Run: headless pygame with SDL's dummy video driver; simulated clock (each Clock.tick advances the game by its frame time, no real sleeping); random seed 0; keys injected as events and as key.get_pressed() state; no mouse input; restart key SPACE tapped at the start of phases 3 and 4.
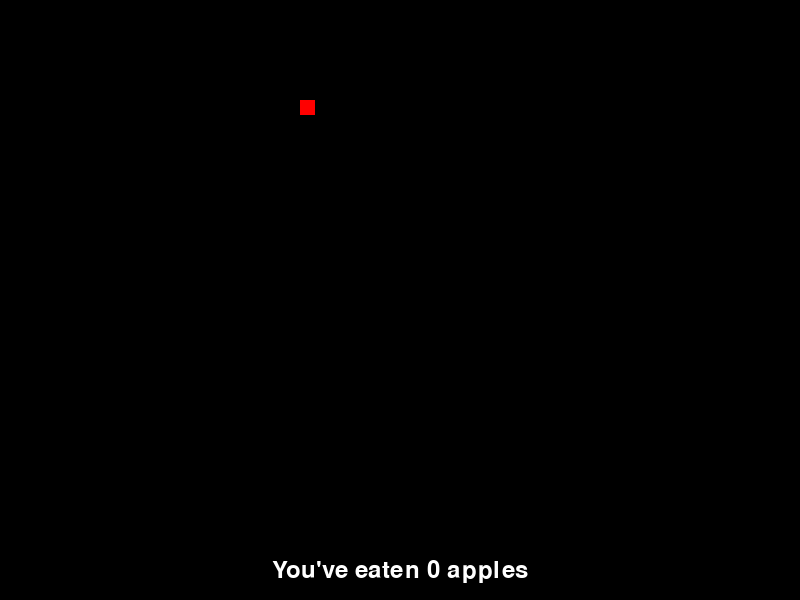
Frame 1 of 4 · flips 1–60 · no input
Frame 2 of 4 · flips 61–180 · tapped SPACE, RETURN · held RIGHT (→), D · screen unchanged from frame 1, image omitted
Frame 3 of 4 · flips 181–300 · tapped SPACE · held DOWN (↓), S · screen unchanged from frame 2, image omitted
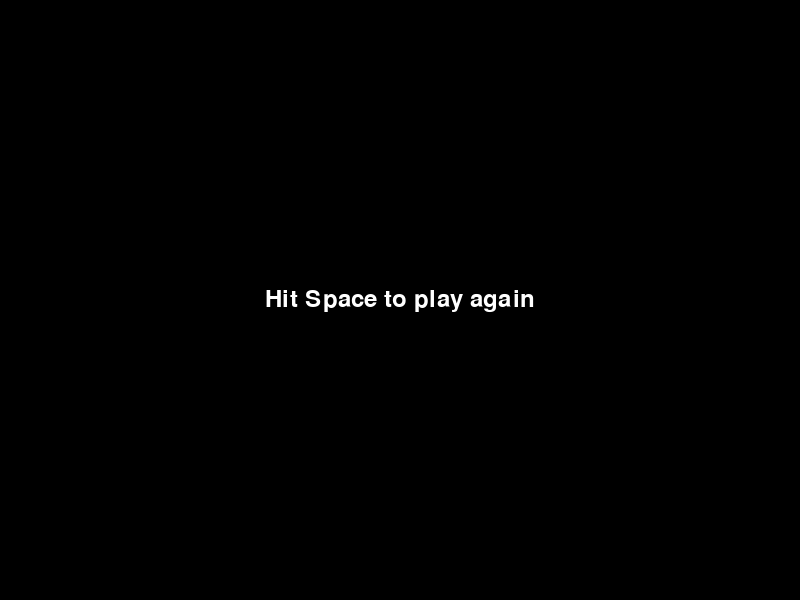
Frame 4 of 4 · flips 301–420 · tapped SPACE · held LEFT (←), A, UP (↑), W

The pygame program that drew these frames:

"""
 Simple snake example.

 Sample Python/Pygame Programs
 Simpson College Computer Science
 http://programarcadegames.com/
 http://simpson.edu/computer-science/

"""

import pygame
import random
from pygame.locals import *

# Call this function so the Pygame library can initialize itself
pygame.init()
# --- Globals ---
# Colors
BLACK = (0, 0, 0)
WHITE = (255, 255, 255)
RED = (255, 0, 0)

# Set the width and height of each snake segment
segment_width = 15
segment_height = 15
# Margin between each segment
segment_margin = 3

default_font = pygame.font.get_default_font()
font = pygame.font.Font(default_font, 24)


class Segment(pygame.sprite.Sprite):
    """ Class to represent one segment of the snake. """

    # -- Methods
    # Constructor function
    def __init__(self, x, y):
        # Call the parent's constructor
        super().__init__()

        # Set height, width
        self.image = pygame.Surface([segment_width, segment_height])
        self.image.fill(WHITE)

        # Make our top-left corner the passed-in location.
        self.rect = self.image.get_rect()
        self.rect.x = x
        self.rect.y = y


class Apple(pygame.sprite.Sprite):

    def __init__(self, x=None, y=None):
        super().__init__
        self.image = pygame.Surface([segment_width, segment_height])
        self.image.fill(RED)
        self.rect = self.image.get_rect()
        self.rect.x = x if x else random.randint(50, screen_width - segment_width)
        self.rect.y = y if y else random.randint(50, screen_height - segment_height)

# Create an 800x600 sized screen
screen_width = 800
screen_height = 600
screen = pygame.display.set_mode([screen_width, screen_height])

# Set the title of the window
pygame.display.set_caption('Snake Example')


def game_loop():
    # Set initial speed
    x_change = segment_width + segment_margin
    y_change = 0

    segments_list = pygame.sprite.Group()

    # Create an initial snake
    snake_segments = []
    head_segment = Segment(250 - (segment_width + segment_margin), 30)
    for i in range(1, 15):
        x = 250 - (segment_width + segment_margin) * i
        y = 30
        segment = Segment(x, y)
        snake_segments.append(segment)
        segments_list.add(segment)
    apple = Apple(300, 100)
    clock = pygame.time.Clock()
    apples_eaten = 0
    done = False
    while not done:

        for event in pygame.event.get():
            if event.type == pygame.QUIT:
                done = True
            # Set the speed based on the key pressed
            # We want the speed to be enough that we move a full
            # segment, plus the margin.
            if event.type == pygame.KEYDOWN:
                if event.key == pygame.K_LEFT:
                    x_change = (segment_width + segment_margin) * -1
                    y_change = 0
                if event.key == pygame.K_RIGHT:
                    x_change = (segment_width + segment_margin)
                    y_change = 0
                if event.key == pygame.K_UP:
                    x_change = 0
                    y_change = (segment_height + segment_margin) * -1
                if event.key == pygame.K_DOWN:
                    x_change = 0
                    y_change = (segment_height + segment_margin)

        # Get rid of last segment of the snake
        # .pop() command removes last item in list
        old_segment = snake_segments.pop()
        segments_list.remove(old_segment)

        # Figure out where new segment will be
        old_head = head_segment

        x = old_head.rect.x + x_change
        y = old_head.rect.y + y_change
        head_segment = Segment(x, y)
        # Insert new segment into the list
        snake_segments.insert(0, old_head)
        segments_list.add(old_head)

        if pygame.sprite.spritecollideany(head_segment, segments_list):
            done = True

        if pygame.sprite.collide_rect(head_segment, apple):
            apples_eaten = apples_eaten + 1
            x = snake_segments[-1].rect.x - (segment_width + segment_margin)
            y = snake_segments[-1].rect.y
            new_tail_segment = Segment(x, y)
            snake_segments.append(new_tail_segment)
            segments_list.add(new_tail_segment)
            apple = Apple()

        screen.fill(BLACK)
        # display the number of apples eaten
        text_str = "You've eaten {} apples".format(apples_eaten)
        text = font.render(text_str, True, (255, 255, 255), None)
        text_rect = text.get_rect()
        text_rect.center = (400, 570)
        segments_list.draw(screen)
        screen.blit(head_segment.image, head_segment.rect)
        screen.blit(apple.image, apple.rect)
        screen.blit(text, text_rect)

        # Flip screen
        pygame.display.flip()

        # Pause
        clock.tick(15)


def display_replay_screen():
    play_again_text = font.render("Hit Space to play again", True, (255, 255, 255), None)
    text_rect = play_again_text.get_rect()
    text_rect.center = (400, 300)
    while True:
        for event in pygame.event.get():
            if event.type == QUIT:
                return True
            if event.type == KEYDOWN:
                if event.key == K_SPACE:
                    return False
        screen.fill((0, 0, 0))
        screen.blit(play_again_text, text_rect)
        pygame.display.flip()


game_over = False
while not game_over:
    game_loop()
    game_over = display_replay_screen()

pygame.quit()
